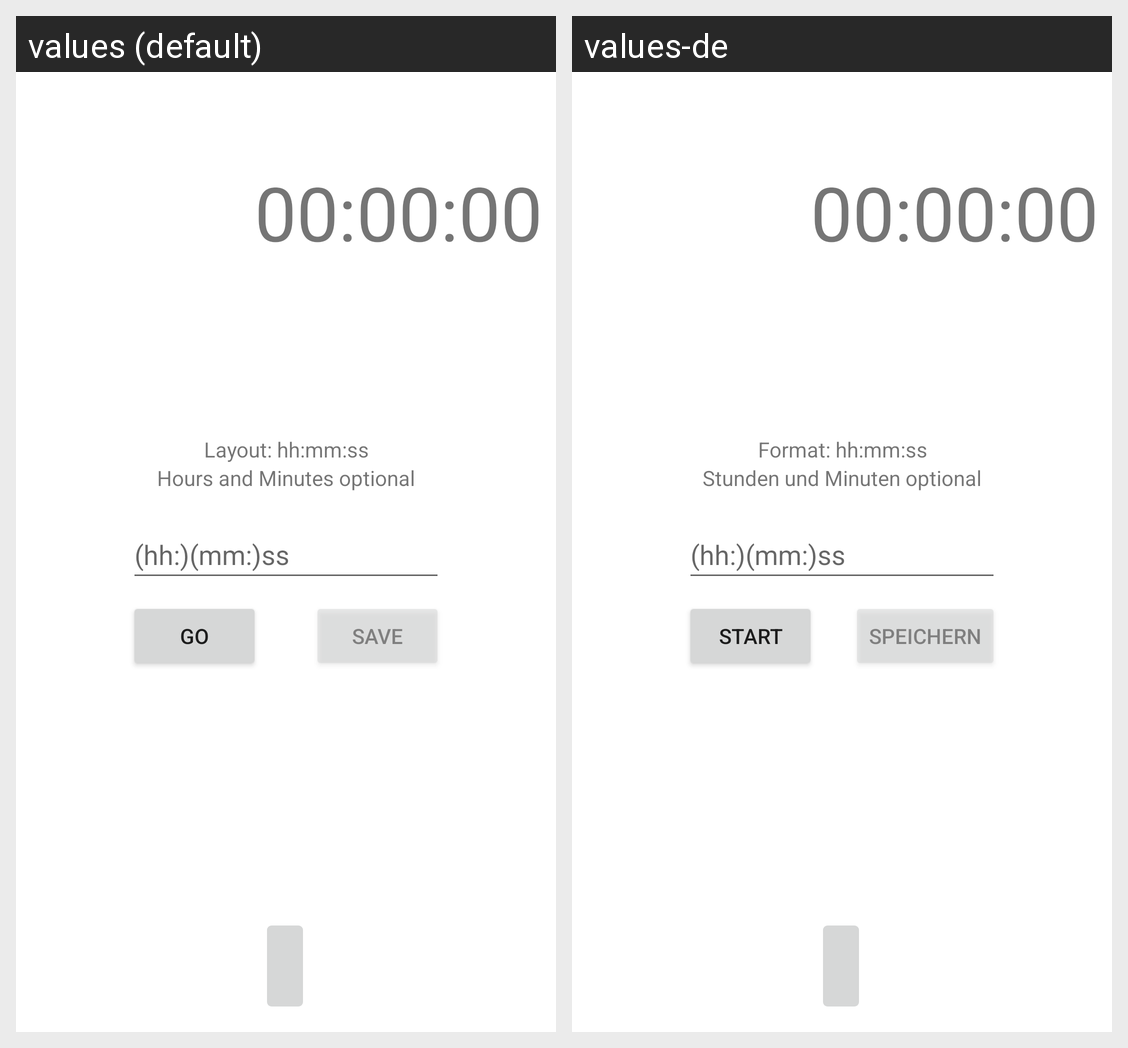

Strings drawn on this Android screen and how each of the app's shown locales translates them:
Android screen res/layout/activity_main.xml rendered under 2 locales, left to right: values (default), values-de. Device: Nexus 5 (rendered at 1080×1920; each locale shown at half size, 540×960, under a caption strip naming it); theme Theme.Eieruhr.
Strings drawn on this screen, with the default value and each locale's value (text and hints the layout hard-codes, and strings that could not be matched under every locale, appear in the picture but are not listed):

hh_mm_ss
  values: (hh:)(mm:)ss
  values-de: (hh:)(mm:)ss  [not translated; the default value is used]

enter_text
  values: Hours and Minutes optional
  values-de: Stunden und Minuten optional

enter_text_2
  values: Layout: hh:mm:ss
  values-de: Format: hh:mm:ss

go
  values: Go
  values-de: Start

save
  values: Save
  values-de: Speichern
